Photos from the image-classification dataset "Margonem-Captcha-Solver" in the GitHub repository seba0456/Margonem-Captcha-Solver. Its 2 classes are: blank, not blank.

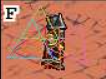
Label: not blank

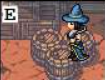
Label: blank

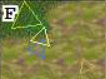
Label: not blank

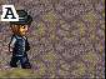
Label: blank

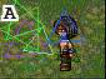
Label: not blank

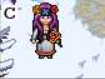
Label: blank
